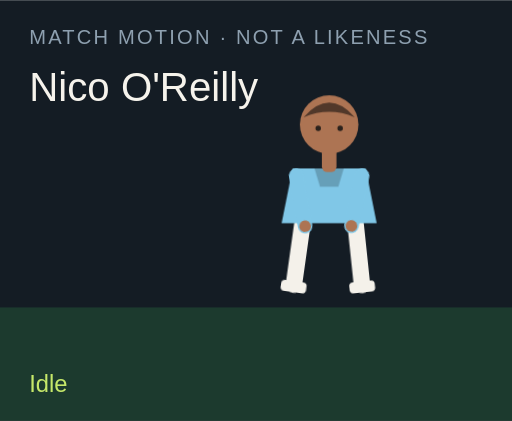
t = 0.00 s
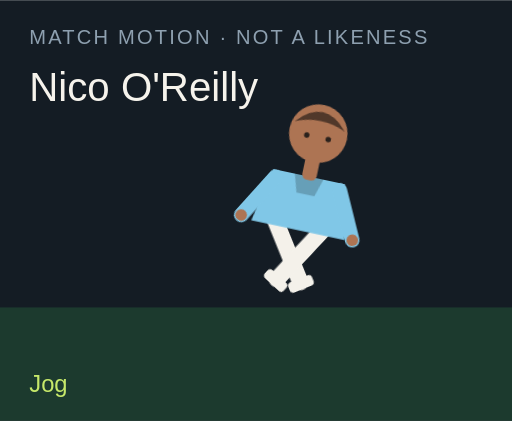
t = 1.50 s
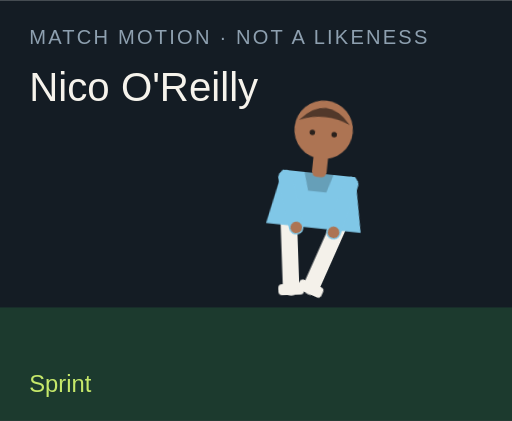
t = 3.00 s
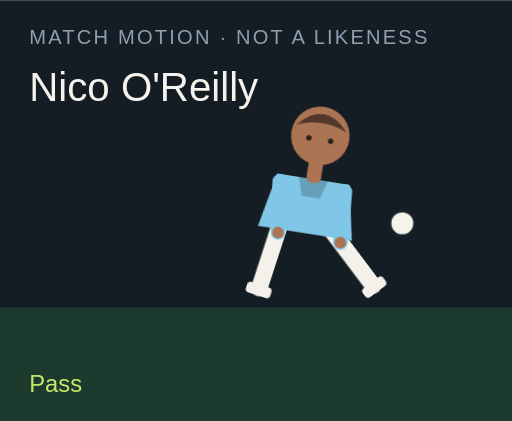
t = 4.50 s
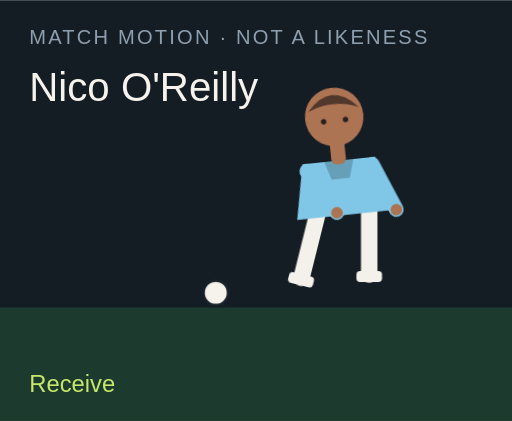
t = 6.00 s
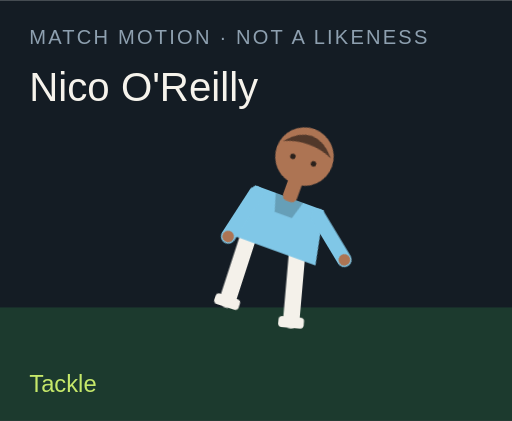
t = 7.50 s

The animated SVG that drew these frames (rendered in a browser with its animation timeline set to each time). Animation: 18 CSS @keyframes rules; one cycle of 9.00 s, repeats indefinitely.

<?xml version="1.0" encoding="UTF-8"?>
<svg xmlns="http://www.w3.org/2000/svg" viewBox="0 0 280 230" role="img">
  <style>@media (prefers-reduced-motion: reduce){animate,animateTransform{display:none}}</style>
  <rect width="280" height="230" fill="#141c24"/>
  <rect y="168" width="280" height="62" fill="#1c3a2e"/>
  <text x="16" y="24" fill="#8ea0b0" font-family="Arial,sans-serif" font-size="11" letter-spacing="1.2">MATCH MOTION · NOT A LIKENESS</text>
  <text x="16" y="55" fill="#f6f3ec" font-family="Impact,sans-serif" font-size="22">Nico O'Reilly</text>
  <circle r="7" fill="#f6f3ec" stroke="#172028" stroke-width="2" id="motion-63512" cx="150" cy="160" opacity="0">
    
    
    
  </circle>
  <g transform="translate(132 40)">
    <g id="motion-63534" transform="rotate(0 48 90)">
      
      <g id="motion-63536" transform="translate(0 0)">
        
        <g transform="translate(34 78)"><g id="motion-63538" transform="rotate(8)"><path d="M0 0 V38" stroke="#f4f1ea" stroke-width="9" stroke-linecap="round"/><rect x="-7" y="36" width="14" height="6" rx="2" fill="#f4f1ea"/></g></g>
        <g transform="translate(62 78)"><g id="motion-63540" transform="rotate(-6)"><path d="M0 0 V38" stroke="#f4f1ea" stroke-width="9" stroke-linecap="round"/><rect x="-7" y="36" width="14" height="6" rx="2" fill="#f4f1ea"/></g></g>
        <path d="M28 52 h40 l6 30 H22 Z" fill="#80c7e7"/>
        <path d="M40 52 h16 l-3 10 H43 Z" fill="#000" opacity=".2"/>
        <g transform="translate(30 56)"><g id="motion-63542" transform="rotate(-10)"><path d="M0 0 V28" stroke="#80c7e7" stroke-width="8" stroke-linecap="round"/><circle cx="0" cy="28" r="3.2" fill="#ad7453"/></g></g>
        <g transform="translate(66 56)"><g id="motion-63544" transform="rotate(12)"><path d="M0 0 V28" stroke="#80c7e7" stroke-width="8" stroke-linecap="round"/><circle cx="0" cy="28" r="3.2" fill="#ad7453"/></g></g>
        <rect x="44" y="40" width="8" height="14" rx="3" fill="#ad7453"/>
        <circle cx="48" cy="28" r="16" fill="#ad7453"/>
        <path d="M34 24 Q48 8 62 24 Q48 18 34 24" fill="#51382a"/>
        <circle cx="42" cy="30" r="1.5" fill="#2a211c"/><circle cx="54" cy="30" r="1.5" fill="#2a211c"/>
      </g>
    </g>
  </g>
  <text x="16" y="214" fill="#c6e86a" font-family="Arial,sans-serif" font-size="13" opacity="1" id="motion-63516">Idle</text><text x="16" y="214" fill="#c6e86a" font-family="Arial,sans-serif" font-size="13" opacity="0" id="motion-63518">Jog</text><text x="16" y="214" fill="#c6e86a" font-family="Arial,sans-serif" font-size="13" opacity="0" id="motion-63520">Sprint</text><text x="16" y="214" fill="#c6e86a" font-family="Arial,sans-serif" font-size="13" opacity="0" id="motion-63522">Dribble</text><text x="16" y="214" fill="#c6e86a" font-family="Arial,sans-serif" font-size="13" opacity="0" id="motion-63524">Pass</text><text x="16" y="214" fill="#c6e86a" font-family="Arial,sans-serif" font-size="13" opacity="0" id="motion-63526">Shoot</text><text x="16" y="214" fill="#c6e86a" font-family="Arial,sans-serif" font-size="13" opacity="0" id="motion-63528">Receive</text><text x="16" y="214" fill="#c6e86a" font-family="Arial,sans-serif" font-size="13" opacity="0" id="motion-63530">Tackle</text><text x="16" y="214" fill="#c6e86a" font-family="Arial,sans-serif" font-size="13" opacity="0" id="motion-63532">Point</text>
<style>@keyframes track-63513{0%{cx:150px}11.1%{cx:156px}22.2%{cx:164px}33.300000000000004%{cx:142px}44.4%{cx:190px}55.60000000000001%{cx:250px}66.7%{cx:118px}77.8%{cx:150px}88.9%{cx:150px}100%{cx:150px}}@keyframes track-63514{0%{cy:160px}11.1%{cy:158px}22.2%{cy:154px}33.300000000000004%{cy:156px}44.4%{cy:148px}55.60000000000001%{cy:96px}66.7%{cy:160px}77.8%{cy:160px}88.9%{cy:160px}100%{cy:160px}}@keyframes track-63515{0%{opacity:0}11.1%{opacity:0}22.2%{opacity:0}33.300000000000004%{opacity:1}44.4%{opacity:1}55.60000000000001%{opacity:1}66.7%{opacity:1}77.8%{opacity:0}88.9%{opacity:0}100%{opacity:0}}@keyframes track-63517{0%{opacity:1}11.1%{opacity:0}22.2%{opacity:0}33.300000000000004%{opacity:0}44.4%{opacity:0}55.60000000000001%{opacity:0}66.7%{opacity:0}77.8%{opacity:0}88.9%{opacity:0}100%{opacity:1}}@keyframes track-63519{0%{opacity:0}11.1%{opacity:1}22.2%{opacity:0}33.300000000000004%{opacity:0}44.4%{opacity:0}55.60000000000001%{opacity:0}66.7%{opacity:0}77.8%{opacity:0}88.9%{opacity:0}100%{opacity:0}}@keyframes track-63521{0%{opacity:0}11.1%{opacity:0}22.2%{opacity:1}33.300000000000004%{opacity:0}44.4%{opacity:0}55.60000000000001%{opacity:0}66.7%{opacity:0}77.8%{opacity:0}88.9%{opacity:0}100%{opacity:0}}@keyframes track-63523{0%{opacity:0}11.1%{opacity:0}22.2%{opacity:0}33.300000000000004%{opacity:1}44.4%{opacity:0}55.60000000000001%{opacity:0}66.7%{opacity:0}77.8%{opacity:0}88.9%{opacity:0}100%{opacity:0}}@keyframes track-63525{0%{opacity:0}11.1%{opacity:0}22.2%{opacity:0}33.300000000000004%{opacity:0}44.4%{opacity:1}55.60000000000001%{opacity:0}66.7%{opacity:0}77.8%{opacity:0}88.9%{opacity:0}100%{opacity:0}}@keyframes track-63527{0%{opacity:0}11.1%{opacity:0}22.2%{opacity:0}33.300000000000004%{opacity:0}44.4%{opacity:0}55.60000000000001%{opacity:1}66.7%{opacity:0}77.8%{opacity:0}88.9%{opacity:0}100%{opacity:0}}@keyframes track-63529{0%{opacity:0}11.1%{opacity:0}22.2%{opacity:0}33.300000000000004%{opacity:0}44.4%{opacity:0}55.60000000000001%{opacity:0}66.7%{opacity:1}77.8%{opacity:0}88.9%{opacity:0}100%{opacity:0}}@keyframes track-63531{0%{opacity:0}11.1%{opacity:0}22.2%{opacity:0}33.300000000000004%{opacity:0}44.4%{opacity:0}55.60000000000001%{opacity:0}66.7%{opacity:0}77.8%{opacity:1}88.9%{opacity:0}100%{opacity:0}}@keyframes track-63533{0%{opacity:0}11.1%{opacity:0}22.2%{opacity:0}33.300000000000004%{opacity:0}44.4%{opacity:0}55.60000000000001%{opacity:0}66.7%{opacity:0}77.8%{opacity:0}88.9%{opacity:1}100%{opacity:0}}@keyframes track-63535{0%{transform:rotate(0deg)}11.1%{transform:rotate(8deg)}22.2%{transform:rotate(16deg)}33.300000000000004%{transform:rotate(6deg)}44.4%{transform:rotate(4deg)}55.60000000000001%{transform:rotate(14deg)}66.7%{transform:rotate(-6deg)}77.8%{transform:rotate(34deg)}88.9%{transform:rotate(6deg)}100%{transform:rotate(0deg)}}@keyframes track-63537{0%{transform:translate(0px,0px)}11.1%{transform:translate(0px,-3px)}22.2%{transform:translate(0px,-6px)}33.300000000000004%{transform:translate(0px,-2px)}44.4%{transform:translate(0px,2px)}55.60000000000001%{transform:translate(0px,-4px)}66.7%{transform:translate(0px,1px)}77.8%{transform:translate(0px,10px)}88.9%{transform:translate(0px,-4px)}100%{transform:translate(0px,0px)}}@keyframes track-63539{0%{transform:rotate(8deg)}11.1%{transform:rotate(-26deg)}22.2%{transform:rotate(-42deg)}33.300000000000004%{transform:rotate(-8deg)}44.4%{transform:rotate(6deg)}55.60000000000001%{transform:rotate(12deg)}66.7%{transform:rotate(20deg)}77.8%{transform:rotate(-8deg)}88.9%{transform:rotate(4deg)}100%{transform:rotate(8deg)}}@keyframes track-63541{0%{transform:rotate(-6deg)}11.1%{transform:rotate(24deg)}22.2%{transform:rotate(38deg)}33.300000000000004%{transform:rotate(18deg)}44.4%{transform:rotate(-38deg)}55.60000000000001%{transform:rotate(-54deg)}66.7%{transform:rotate(6deg)}77.8%{transform:rotate(-22deg)}88.9%{transform:rotate(-8deg)}100%{transform:rotate(-6deg)}}@keyframes track-63543{0%{transform:rotate(-10deg)}11.1%{transform:rotate(24deg)}22.2%{transform:rotate(36deg)}33.300000000000004%{transform:rotate(-18deg)}44.4%{transform:rotate(10deg)}55.60000000000001%{transform:rotate(-24deg)}66.7%{transform:rotate(-30deg)}77.8%{transform:rotate(12deg)}88.9%{transform:rotate(14deg)}100%{transform:rotate(-10deg)}}@keyframes track-63545{0%{transform:rotate(12deg)}11.1%{transform:rotate(-20deg)}22.2%{transform:rotate(-32deg)}33.300000000000004%{transform:rotate(14deg)}44.4%{transform:rotate(-26deg)}55.60000000000001%{transform:rotate(18deg)}66.7%{transform:rotate(-22deg)}77.8%{transform:rotate(-6deg)}88.9%{transform:rotate(-96deg)}100%{transform:rotate(12deg)}}@media(prefers-reduced-motion:no-preference){#motion-63512{animation:track-63513 9s linear infinite both,track-63514 9s linear infinite both,track-63515 9s steps(1,end) infinite both}#motion-63516{animation:track-63517 9s steps(1,end) infinite both}#motion-63518{animation:track-63519 9s steps(1,end) infinite both}#motion-63520{animation:track-63521 9s steps(1,end) infinite both}#motion-63522{animation:track-63523 9s steps(1,end) infinite both}#motion-63524{animation:track-63525 9s steps(1,end) infinite both}#motion-63526{animation:track-63527 9s steps(1,end) infinite both}#motion-63528{animation:track-63529 9s steps(1,end) infinite both}#motion-63530{animation:track-63531 9s steps(1,end) infinite both}#motion-63532{animation:track-63533 9s steps(1,end) infinite both}#motion-63534{animation:track-63535 9s linear infinite both}#motion-63536{animation:track-63537 9s linear infinite both}#motion-63538{animation:track-63539 9s linear infinite both}#motion-63540{animation:track-63541 9s linear infinite both}#motion-63542{animation:track-63543 9s linear infinite both}#motion-63544{animation:track-63545 9s linear infinite both}}</style></svg>
